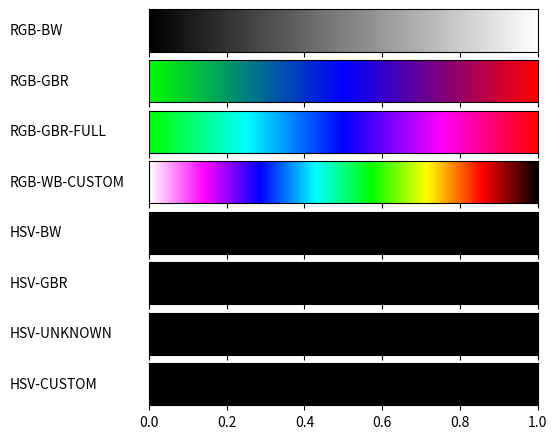

Write the Python code that produced this figure.
#!/usr/bin/env python
# -*- coding: utf-8 -*-
from __future__ import division             # Division in Python 2.7
import matplotlib
matplotlib.use('Agg')                       # So that we can render files without GUI
import matplotlib.pyplot as plt
from matplotlib import rc
import numpy as np

from matplotlib import colors

def plot_color_gradients(gradients, names):
    # For pretty latex fonts (commented out, because it does not work on some machines)
    #rc('text', usetex=True) 
    #rc('font', family='serif', serif=['Times'], size=10)
    rc('legend', fontsize=10)

    column_width_pt = 400         # Show in latex using \the\linewidth
    pt_per_inch = 72
    size = column_width_pt / pt_per_inch

    fig, axes = plt.subplots(nrows=len(gradients), sharex=True, figsize=(size, 0.75 * size))
    fig.subplots_adjust(top=1.00, bottom=0.05, left=0.25, right=0.95)


    for ax, gradient, name in zip(axes, gradients, names):
        # Create image with two lines and draw gradient on it
        img = np.zeros((2, 1024, 3))
        for i, v in enumerate(np.linspace(0, 1, 1024)):
            img[:, i] = gradient(v)
            print(v)

        im = ax.imshow(img, aspect='auto')
        im.set_extent([0, 1, 0, 1])
        ax.yaxis.set_visible(False)

        pos = list(ax.get_position().bounds)
        x_text = pos[0] - 0.25
        y_text = pos[1] + pos[3]/2.
        fig.text(x_text, y_text, name, va='center', ha='left', fontsize=10)

    fig.savefig('my-gradients.jpg')


def hsv2rgb(h, s, v):
    #TODO
    return (h, s, v)

def gradient_rgb_bw(v):
    return (v, v, v)


def gradient_rgb_gbr(v):
    if v < (1/2):
        return (0, 1-2*v, v*2)
    if v >= (1/2):
        return ((v-0.5)*2, 0, 1-2*(v-0.5))


def gradient_rgb_gbr_full(v):
    if v <= (1/4):
        #green->cyan
        return (0, 1, v*4)
    elif v <= (2/4):
        #cyan->blue
        return(0, 1-4*(v-0.25), 1)
    elif v <= (3/4) :
        #blue->magenta
        return(4*(v-0.5), 0, 1)
    else:
        #magenta->red
        return(1, 0, 1-4*(v-0.75))


def gradient_rgb_wb_custom(v):
    if v <=(1/7):
        #white->magenta
        return (1, 1-v*7, 1)
    elif v <=(2/7):
        #magenta->blue
        return (1-7*(v-(1/7)), 0, 1)
    elif v <=(3/7):
        #blue->cyan
        return (0, 7*(v-(2/7)), 1)
    elif v <=(4/7):
        #cyan->green
        return (0, 1, 1-7*(v-(3/7)))
    elif v <=(5/7):
        #green->yellow
        return (7*(v-(4/7)), 1, 0)
    elif v <=(6/7):
        #yellow->red
        return (1, 1-7*(v-(5/7)), 0)
    else:
        #red->black
        return (1-7*(v-(6/7)), 0, 0)



def gradient_hsv_bw(v):
    #TODO
    return hsv2rgb(0, 0, 0)


def gradient_hsv_gbr(v):
    #TODO
    return hsv2rgb(0, 0, 0)

def gradient_hsv_unknown(v):
    #TODO
    return hsv2rgb(0, 0, 0)


def gradient_hsv_custom(v):
    #TODO
    return hsv2rgb(0, 0, 0)


if __name__ == '__main__':
    def toname(g):
        return g.__name__.replace('gradient_', '').replace('_', '-').upper()

    gradients = (gradient_rgb_bw, gradient_rgb_gbr, gradient_rgb_gbr_full, gradient_rgb_wb_custom,
                 gradient_hsv_bw, gradient_hsv_gbr, gradient_hsv_unknown, gradient_hsv_custom)

    plot_color_gradients(gradients, [toname(g) for g in gradients])
